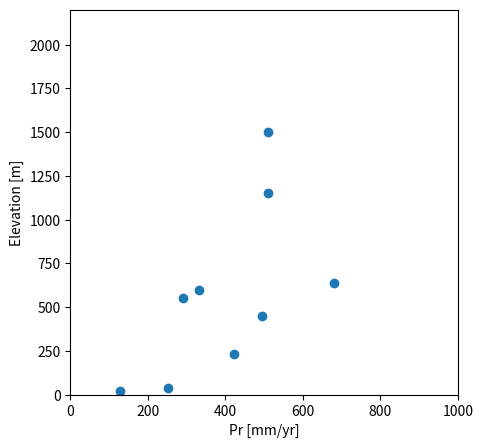

Write the Python code that produced this figure.
import os
import matplotlib.pyplot as plt
import numpy as np

elev = np.array([20, 37, 230, 450, 550, 600, 640, 1150, 1500, 2350])
pr = np.array([129, 252, 421, 495, 290, 332, 680, 510, 510, 480])

plt.figure(figsize=(5, 5))
ax = plt.axes()
ax.scatter(pr,elev)
ax.set_xlim([0, 1000])
ax.set_ylim([0, 2200])
ax.set_xlabel("Pr [mm/yr]")
ax.set_ylabel("Elevation [m]")
plt.show()